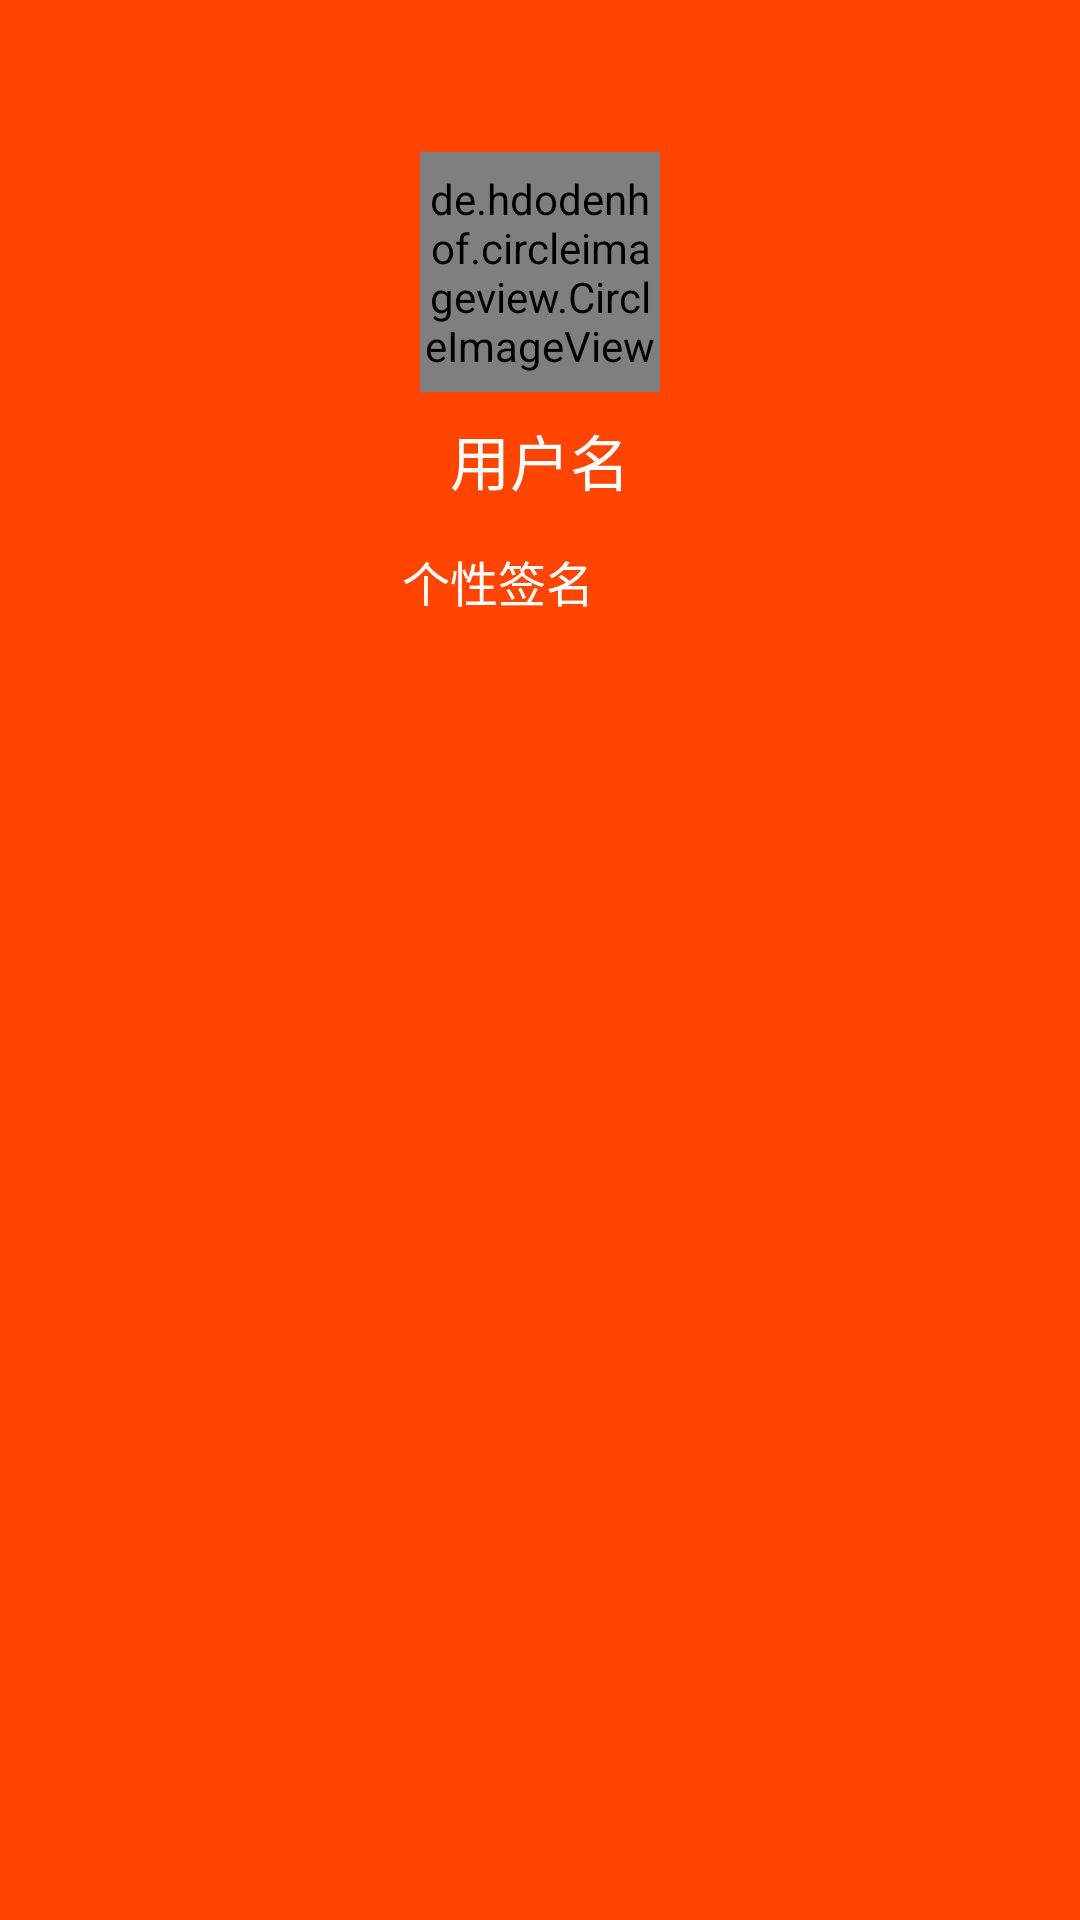

Android layout source for this screen:
<!-- AndroidManifest.xml: application theme AppTheme -->
<!-- res/layout/drawer_layout_nav_header.xml -->
<?xml version="1.0" encoding="utf-8"?>
<LinearLayout xmlns:android="http://schemas.android.com/apk/res/android"
    android:layout_width="match_parent"
    android:layout_height="wrap_content"
    android:background="@color/orangeRed"
    android:fitsSystemWindows="true"
    android:orientation="vertical">

    <RelativeLayout
        android:id="@+id/rl_user_center"
        android:layout_width="match_parent"
        android:layout_height="240dp">

        <LinearLayout
            android:id="@+id/ll_user_center"
            android:layout_width="wrap_content"
            android:layout_height="wrap_content"
            android:layout_centerInParent="true"
            android:paddingTop="16dp"
            android:orientation="vertical">

            <de.hdodenhof.circleimageview.CircleImageView
                android:id="@+id/iv_user_pic"
                android:layout_width="80dp"
                android:layout_height="80dp"
                android:scaleType="centerCrop"
                android:layout_gravity="center_horizontal"
                android:src="@drawable/default_picture"/>

            <TextView
                android:id="@+id/tv_user_name"
                android:layout_width="match_parent"
                android:layout_height="match_parent"
                android:layout_marginTop="8dp"
                android:gravity="center"
                android:text="@string/user_name"
                android:textColor="@color/white"
                android:textSize="20sp"/>

            <LinearLayout
                android:id="@+id/ll_edit_user_info"
                android:layout_width="wrap_content"
                android:layout_height="wrap_content"
                android:layout_marginTop="14dp"
                android:gravity="center_vertical"
                android:orientation="horizontal">

                <TextView
                    android:id="@+id/tv_user_signature"
                    android:layout_width="wrap_content"
                    android:layout_height="wrap_content"
                    android:text="@string/user_signature"
                    android:textColor="@color/white"
                    android:textSize="16sp" />

                <android.support.v7.widget.AppCompatImageButton
                    android:layout_width="20dp"
                    android:layout_height="20dp"
                    android:layout_marginLeft="8dp"
                    android:clickable="true"
                    android:background="@drawable/edit_pencil"
                    android:focusable="true"
                    android:layout_marginStart="8dp" />
            </LinearLayout>
        </LinearLayout>
    </RelativeLayout>
</LinearLayout>
<!-- resources referenced by this layout -->
<resources>
  <color name="orangeRed">#FF4500</color>
  <color name="white">#ffffff</color>
  <string name="user_name">用户名</string>
  <string name="user_signature">个性签名</string>
  <style name="AppTheme" parent="@style/BaseAppTheme">
  
      </style>
  <style name="BaseAppTheme" parent="Theme.AppCompat.Light.NoActionBar">
          
          <item name="colorPrimary">@color/orangeRed</item>
          <item name="colorPrimaryDark">@color/orangeRed</item>
          <item name="colorAccent">@color/orangeRed</item>
      </style>
</resources>
